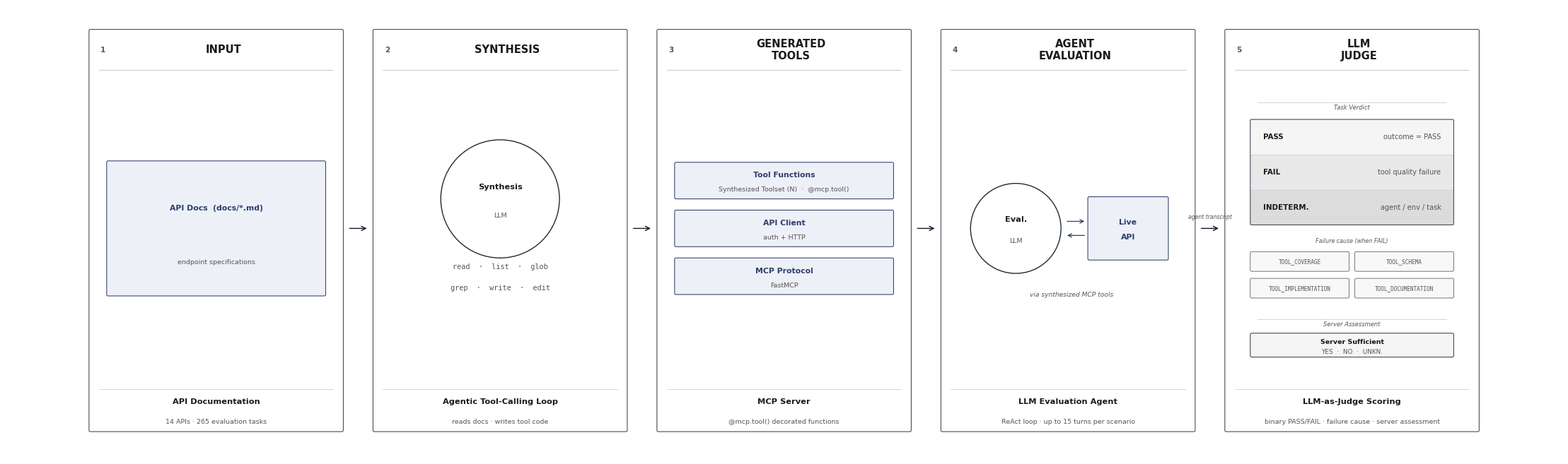

Recreate this plot in Python.
"""
Conference pipeline figure (v4) — academic thesis style, MCP condition only.

Design principles:
  · Pure white canvas — blends into LaTeX page
  · Sharp rectangle corners (r=0.02)
  · Desaturated steel navy palette
  · Grayscale-safe score bar (hatching for pass zone)
  · Academic terminology throughout
"""

import matplotlib.pyplot as plt
import matplotlib.patches as mpatches
from matplotlib.patches import FancyBboxPatch

plt.rcParams.update({
    'font.family': 'sans-serif',
    'font.sans-serif': ['Helvetica Neue', 'Arial', 'DejaVu Sans'],
    'pdf.fonttype': 42,
    'ps.fonttype':  42,
})

# ── Canvas ─────────────────────────────────────────────────────────────────────
W, H = 22, 6.4
fig, ax = plt.subplots(figsize=(W, H))
fig.patch.set_facecolor('white')
ax.set_facecolor('white')
ax.set_xlim(0, W); ax.set_ylim(0, H); ax.axis('off')

# ── Palette ─────────────────────────────────────────────────────────────────────
TEXT   = '#1A1A1A'
SUB    = '#555555'
BORDER = '#374151'
RULE   = '#C8D0DA'
LLM_EC = '#1F2937'

MCP_C  = '#2C3E6B'
MCP_L  = '#EDF0F7'

# ── Layout ─────────────────────────────────────────────────────────────────────
BOX_W  = 3.60
GAP    = 0.42
MAR    = (W - 5*BOX_W - 4*GAP) / 2
CXS    = [MAR + BOX_W/2 + i*(BOX_W+GAP) for i in range(5)]
BXS    = [cx - BOX_W/2 for cx in CXS]

BOX_Y  = 0.36
BOX_H  = 5.72
HDR_H  = 0.58
DESC_H = 0.64

CONT_BOT = BOX_Y + DESC_H
CONT_TOP = BOX_Y + BOX_H - HDR_H
MID_Y    = (CONT_BOT + CONT_TOP) / 2
ARROW_Y  = MID_Y

INNER_PAD = 0.18

# ── Helpers ────────────────────────────────────────────────────────────────────
def rrect(bx, by, bw, bh, fc='white', ec=BORDER, lw=0.75, r=0.02, zorder=3):
    ax.add_patch(FancyBboxPatch(
        (bx, by), bw, bh,
        boxstyle=f"round,pad=0,rounding_size={r}",
        fc=fc, ec=ec, lw=lw, zorder=zorder))

def llm_node(cx, cy, r, top, bot=None):
    ax.add_patch(plt.Circle((cx, cy), r, fc='white', ec=LLM_EC, lw=1.0, zorder=5))
    if bot:
        ax.text(cx, cy + r * 0.20, top, ha='center', va='center',
                fontsize=8.2, fontweight='bold', color=TEXT, zorder=6)
        ax.text(cx, cy - r * 0.28, bot, ha='center', va='center',
                fontsize=6.8, color=SUB, zorder=6)
    else:
        ax.text(cx, cy, top, ha='center', va='center',
                fontsize=8.2, fontweight='bold', color=TEXT, zorder=6)

def artifact_box(cx, cy, w, h, title, sub=None, fc='white', ec=BORDER,
                 title_color=None, zorder=5):
    rrect(cx - w/2, cy - h/2, w, h, fc=fc, ec=ec, lw=0.75, r=0.02, zorder=zorder)
    tc = title_color or ec
    if sub:
        ax.text(cx, cy + h * 0.15, title, ha='center', va='center',
                fontsize=7.8, fontweight='bold', color=tc, zorder=zorder + 1)
        ax.text(cx, cy - h * 0.25, sub, ha='center', va='center',
                fontsize=6.8, color=SUB, zorder=zorder + 1)
    else:
        ax.text(cx, cy, title, ha='center', va='center',
                fontsize=7.8, fontweight='bold', color=tc, zorder=zorder + 1)

# ══════════════════════════════════════════════════════════════════════════════
# Phase boxes
# ══════════════════════════════════════════════════════════════════════════════
HEADS = ['INPUT', 'SYNTHESIS', 'GENERATED\nTOOLS', 'AGENT\nEVALUATION',
         'LLM\nJUDGE']
DESCS = [
    ('API Documentation',         '14 APIs \u00b7 265 evaluation tasks'),
    ('Agentic Tool-Calling Loop', 'reads docs \u00b7 writes tool code'),
    ('MCP Server',                '@mcp.tool() decorated functions'),
    ('LLM Evaluation Agent',      'ReAct loop \u00b7 up to 15 turns per scenario'),
    ('LLM-as-Judge Scoring',      'binary PASS/FAIL \u00b7 failure cause \u00b7 server assessment'),
]

for i, cx in enumerate(CXS):
    bx = BXS[i]
    rrect(bx, BOX_Y, BOX_W, BOX_H, 'white', BORDER, lw=0.75, r=0.02)

    ax.text(bx + 0.20, BOX_Y + BOX_H - HDR_H / 2, str(i + 1),
            ha='center', va='center', fontsize=7.5, fontweight='bold',
            color=SUB, zorder=4)
    ax.text(cx + 0.10, BOX_Y + BOX_H - HDR_H / 2, HEADS[i],
            ha='center', va='center', fontsize=10.5, fontweight='bold',
            color=TEXT, zorder=4, linespacing=1.15)

    ax.plot([bx + 0.14, bx + BOX_W - 0.14], [BOX_Y + BOX_H - HDR_H] * 2,
            color=RULE, lw=0.8, zorder=3)
    ax.plot([bx + 0.14, bx + BOX_W - 0.14], [BOX_Y + DESC_H - 0.04] * 2,
            color=RULE, lw=0.6, zorder=3)

    d_title, d_sub = DESCS[i]
    ax.text(cx, BOX_Y + DESC_H * 0.66, d_title,
            ha='center', va='center', fontsize=8.2, fontweight='bold',
            color=TEXT, zorder=4)
    ax.text(cx, BOX_Y + DESC_H * 0.22, d_sub,
            ha='center', va='center', fontsize=6.8, color=SUB, zorder=4)

# ── Inter-phase arrows ──────────────────────────────────────────────────────────
for i in range(4):
    x0 = BXS[i] + BOX_W + 0.06
    x1 = BXS[i + 1] - 0.06
    ax.add_patch(mpatches.Rectangle(
        (x0 - 0.02, ARROW_Y - 0.10), (x1 - x0) + 0.04, 0.30,
        fc='white', ec='none', zorder=9))
    ax.annotate('', xy=(x1, ARROW_Y), xytext=(x0, ARROW_Y),
                arrowprops=dict(arrowstyle='->', color='#111827', lw=1.0,
                                mutation_scale=11), zorder=10)

# Label arrow 4 → 5 as "agent transcript"
x_a4 = BXS[3] + BOX_W + 0.06
x_a5 = BXS[4] - 0.06
ax.text((x_a4 + x_a5) / 2, ARROW_Y + 0.12, 'agent transcript',
        ha='center', va='bottom', fontsize=5.6, color=SUB, style='italic', zorder=10)

# ══════════════════════════════════════════════════════════════════════════════
# 1  INPUT
# ══════════════════════════════════════════════════════════════════════════════
cx = CXS[0]
artifact_box(cx, MID_Y, 3.10, 1.92,
             'API Docs  (docs/*.md)',
             'endpoint specifications',
             fc=MCP_L, ec=MCP_C, zorder=5)

# ══════════════════════════════════════════════════════════════════════════════
# 2  SYNTHESIS
# ══════════════════════════════════════════════════════════════════════════════
cx = CXS[1]

r2 = 0.84
circle_cy = MID_Y + 0.42
tool_y    = circle_cy - r2 - 0.28

llm_node(cx, circle_cy, r2, 'Synthesis', 'LLM')

for row_offset, row_text in [
    (+0.15, 'read  \u00b7  list  \u00b7  glob'),
    (-0.15, 'grep  \u00b7  write  \u00b7  edit'),
]:
    ax.text(cx, tool_y + row_offset, row_text,
            ha='center', va='center',
            fontsize=7.4, color=SUB,
            fontfamily='monospace', zorder=5)

# ══════════════════════════════════════════════════════════════════════════════
# 3  GENERATED TOOLS
# ══════════════════════════════════════════════════════════════════════════════
cx = CXS[2]

MCP_CARDS = [
    ('Tool Functions',  'Synthesized Toolset (N)  \u00b7  @mcp.tool()'),
    ('API Client',      'auth + HTTP'),
    ('MCP Protocol',    'FastMCP'),
]
cw, ch, cgap = 3.10, 0.52, 0.16
stack_h = len(MCP_CARDS) * ch + (len(MCP_CARDS) - 1) * cgap
top_cy = MID_Y + stack_h / 2 - ch / 2
for j, (title, sub) in enumerate(MCP_CARDS):
    artifact_box(cx, top_cy - j * (ch + cgap), cw, ch,
                 title, sub, fc=MCP_L, ec=MCP_C, title_color=MCP_C, zorder=5)

# ══════════════════════════════════════════════════════════════════════════════
# 4  AGENT EVALUATION  — Eval LLM  ←→  Live API
# ══════════════════════════════════════════════════════════════════════════════
cx = CXS[3]
r_e = 0.64

ecx = cx - 0.74
llm_node(ecx, MID_Y, r_e, 'Eval.', 'LLM')

api_left = ecx + r_e + 0.38
aw, ah = 1.14, 0.90
api_cx = api_left + aw / 2

arr_gap = 0.10
ax.annotate('', xy=(api_left - 0.02, MID_Y + arr_gap),
            xytext=(ecx + r_e + 0.06, MID_Y + arr_gap),
            arrowprops=dict(arrowstyle='->', color=MCP_C, lw=0.9,
                            mutation_scale=9), zorder=8)
ax.annotate('', xy=(ecx + r_e + 0.06, MID_Y - arr_gap),
            xytext=(api_left - 0.02, MID_Y - arr_gap),
            arrowprops=dict(arrowstyle='->', color=MCP_C, lw=0.9,
                            mutation_scale=9), zorder=8)

rrect(api_left, MID_Y - ah / 2, aw, ah, MCP_L, MCP_C, lw=0.75, r=0.02, zorder=5)
ax.text(api_cx, MID_Y + 0.09, 'Live', ha='center', va='center',
        fontsize=7.8, fontweight='bold', color=MCP_C, zorder=6)
ax.text(api_cx, MID_Y - 0.12, 'API',  ha='center', va='center',
        fontsize=7.8, fontweight='bold', color=MCP_C, zorder=6)

ax.text((ecx + api_cx) / 2, MID_Y - r_e - 0.30,
        'via synthesized MCP tools',
        ha='center', va='center', fontsize=6.6, color=SUB, style='italic', zorder=6)

# ══════════════════════════════════════════════════════════════════════════════
# 5  LLM JUDGE
# ══════════════════════════════════════════════════════════════════════════════
cx = CXS[4]
panel_x = cx - 1.44
panel_w  = 2.88

v_row_h = 0.50
VERD = [
    ('PASS',      'outcome = PASS',       '#F5F5F5'),
    ('FAIL',      'tool quality failure', '#E8E8E8'),
    ('INDETERM.', 'agent / env / task',   '#DCDCDC'),
]
verdict_h = len(VERD) * v_row_h   # 1.50

fc_row_h, fc_colgap, fc_rowgap = 0.28, 0.08, 0.10
FCAUSES = [
    ('TOOL_COVERAGE',       'TOOL_SCHEMA'),
    ('TOOL_IMPLEMENTATION', 'TOOL_DOCUMENTATION'),
]
fc_cw      = (panel_w - fc_colgap) / 2
fc_panel_h = len(FCAUSES) * fc_row_h + (len(FCAUSES) - 1) * fc_rowgap  # 0.66

sv_h = 0.34

# Centre the full block vertically
block_h5 = (
    0.22 + 0.06        # "Task Verdict" label + gap
    + verdict_h        # 1.50
    + 0.14             # gap
    + 0.18 + 0.06      # "Failure cause" label + gap
    + fc_panel_h       # 0.66
    + 0.26             # gap
    + 0.18 + 0.06      # "Server Assessment" label + gap
    + sv_h             # 0.34
)
margin5 = (CONT_TOP - CONT_BOT - block_h5) / 2
y = CONT_TOP - margin5   # draw-head, advances downward

# ── Task Verdict label + rule ─────────────────────────────────────────────────
ax.plot([panel_x + 0.10, panel_x + panel_w - 0.10], [y - 0.04] * 2,
        color=RULE, lw=0.6, zorder=6)
ax.text(cx, y - 0.11, 'Task Verdict',
        ha='center', va='center', fontsize=6.0, color=SUB, style='italic', zorder=6)
y -= 0.22 + 0.06

# ── Verdict panel ─────────────────────────────────────────────────────────────
v_top = y
for k, (lbl, sub, shade) in enumerate(VERD):
    vy = v_top - k * v_row_h - v_row_h / 2
    ax.add_patch(mpatches.Rectangle(
        (panel_x, vy - v_row_h / 2), panel_w, v_row_h,
        fc=shade, ec='none', zorder=5))
    if k < len(VERD) - 1:
        ax.plot([panel_x, panel_x + panel_w], [vy - v_row_h / 2] * 2,
                color=RULE, lw=0.5, zorder=6)

rrect(panel_x, v_top - verdict_h, panel_w, verdict_h,
      'none', BORDER, lw=0.75, r=0.02, zorder=7)

for k, (lbl, sub, shade) in enumerate(VERD):
    vy = v_top - k * v_row_h - v_row_h / 2
    ax.text(panel_x + 0.18, vy, lbl,
            ha='left', va='center', fontsize=7.4, fontweight='bold',
            color=TEXT, zorder=8)
    ax.text(panel_x + panel_w - 0.18, vy, sub,
            ha='right', va='center', fontsize=7.0, color=SUB, zorder=8)
y -= verdict_h + 0.14

# ── Failure cause taxonomy ────────────────────────────────────────────────────
ax.text(cx, y - 0.09, 'Failure cause (when FAIL)',
        ha='center', va='center', fontsize=5.8, color=SUB, style='italic', zorder=6)
y -= 0.18 + 0.06

for r_idx, row_pair in enumerate(FCAUSES):
    fc_y = y - r_idx * (fc_row_h + fc_rowgap) - fc_row_h / 2
    for c_idx, code in enumerate(row_pair):
        fx = panel_x + c_idx * (fc_cw + fc_colgap)
        rrect(fx, fc_y - fc_row_h / 2, fc_cw, fc_row_h,
              '#F8F8F8', BORDER, lw=0.5, r=0.02, zorder=5)
        ax.text(fx + fc_cw / 2, fc_y, code,
                ha='center', va='center',
                fontsize=5.6, color=SUB, fontfamily='monospace', zorder=6)
y -= fc_panel_h + 0.26

# ── Server Assessment label + box ─────────────────────────────────────────────
ax.plot([panel_x + 0.10, panel_x + panel_w - 0.10], [y - 0.04] * 2,
        color=RULE, lw=0.6, zorder=6)
ax.text(cx, y - 0.11, 'Server Assessment',
        ha='center', va='center', fontsize=6.0, color=SUB, style='italic', zorder=6)
y -= 0.18 + 0.06

sv_y = y - sv_h
rrect(panel_x, sv_y, panel_w, sv_h, '#F5F5F5', BORDER, lw=0.75, r=0.02, zorder=5)
ax.text(cx, sv_y + sv_h * 0.62, 'Server Sufficient',
        ha='center', va='center', fontsize=6.8, fontweight='bold',
        color=TEXT, zorder=6)
ax.text(cx, sv_y + sv_h * 0.22, 'YES  \u00b7  NO  \u00b7  UNKN.',
        ha='center', va='center', fontsize=6.4, color=SUB, zorder=6)

# ── Save ───────────────────────────────────────────────────────────────────────
plt.tight_layout(pad=0.1)
plt.savefig('benchmark_pipeline_v4.png', dpi=200, bbox_inches='tight',
            facecolor='white')
print("Saved benchmark_pipeline_v4.png")
